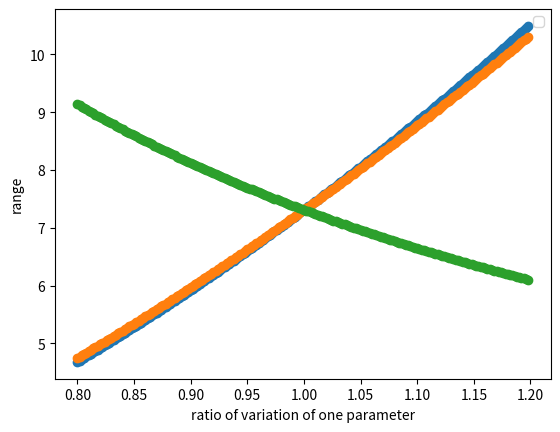

The script that saved this image:
"""
Performs sensitivity analysis  verification 
"""

import numpy as np
import copy
import matplotlib.pyplot as plt
import matplotlib.patches as mpatches
from random import random

# first, try some dummy value to perform sensitivity analysis for a very simple problem
# such as a rock thrown at an angle

# inputs: angle thetha, initial velocity V0, gravity
# quantities of interest: max height H, range R
# H = V^2 Sin^2(θ) / 2g

red_patch = mpatches.Patch(color='red', label='The red data')
blue_patch = mpatches.Patch(color='blue', label='The blue data')
orange_patch = mpatches.Patch(color ='orange', label = 'The orange data')
colors = ['red', 'blue', 'orange']
plt.legend(handles=[red_patch, blue_patch])

class Params:
    def __init__(self, vel, angle, g0 = 10) -> None:
        self.v = vel
        self.theta = angle
        self.g0 = g0


def rangeFormula(inputs : list):
    """
    simple dummy function to compute the range of a 
    ball thrown at an angle v (m/s), angle theta (deg) under 
    a gravity field g (m/s2)
    """
    v = inputs[0]
    theta = inputs[1]
    g = inputs[2]
    return v * v * np.sin(theta) * np.sin(theta) / (2 * g)


def oatAnalysis(inputs : list):
    """
    Performs the One-at-a-time sensitivity analysis technique
    :param: inputs : contains the list of in
    returns: a list of lists of ranges
    """
    for el, param in enumerate(inputs):
        x_val = []
        values = []
        aux = copy.deepcopy(param)
        inputs_aux = copy.deepcopy(inputs)
        low_val = 100
        high_val = 100 
        for i in range(-low_val,high_val):
            # vary the input from -10% initial values to 10% initial value
            inputs_aux[el] = aux + aux * (i/(5*high_val))
            # store the computed data of the new range
            x_val.append(1 + i/(5*high_val) )
            values.append(rangeFormula(inputs_aux))
        
        # visualise the spreadness of the values
        plt.legend()
        plt.xlabel("ratio of variation of one parameter")
        plt.ylabel("range")
        plt.scatter(x_val, values)
    plt.show()


def monteCarloSensAnalysis(inputs : list, nb_exp : int):
    """
    Performs the One-at-a-time sensitivity analysis technique
    :param: inputs : contains the list of in
    :param: nb_exp : number of experiments
    returns: a list of lists of ranges
    """
    x_val = []
    ranges = []
    for i in range(nb_exp):
        val = random()
        x_val.append(-0.1 + val / 5) 

if __name__ == "__main__":
    inputs = [50, 20/180 * np.pi, 20]
    oatAnalysis(inputs)

